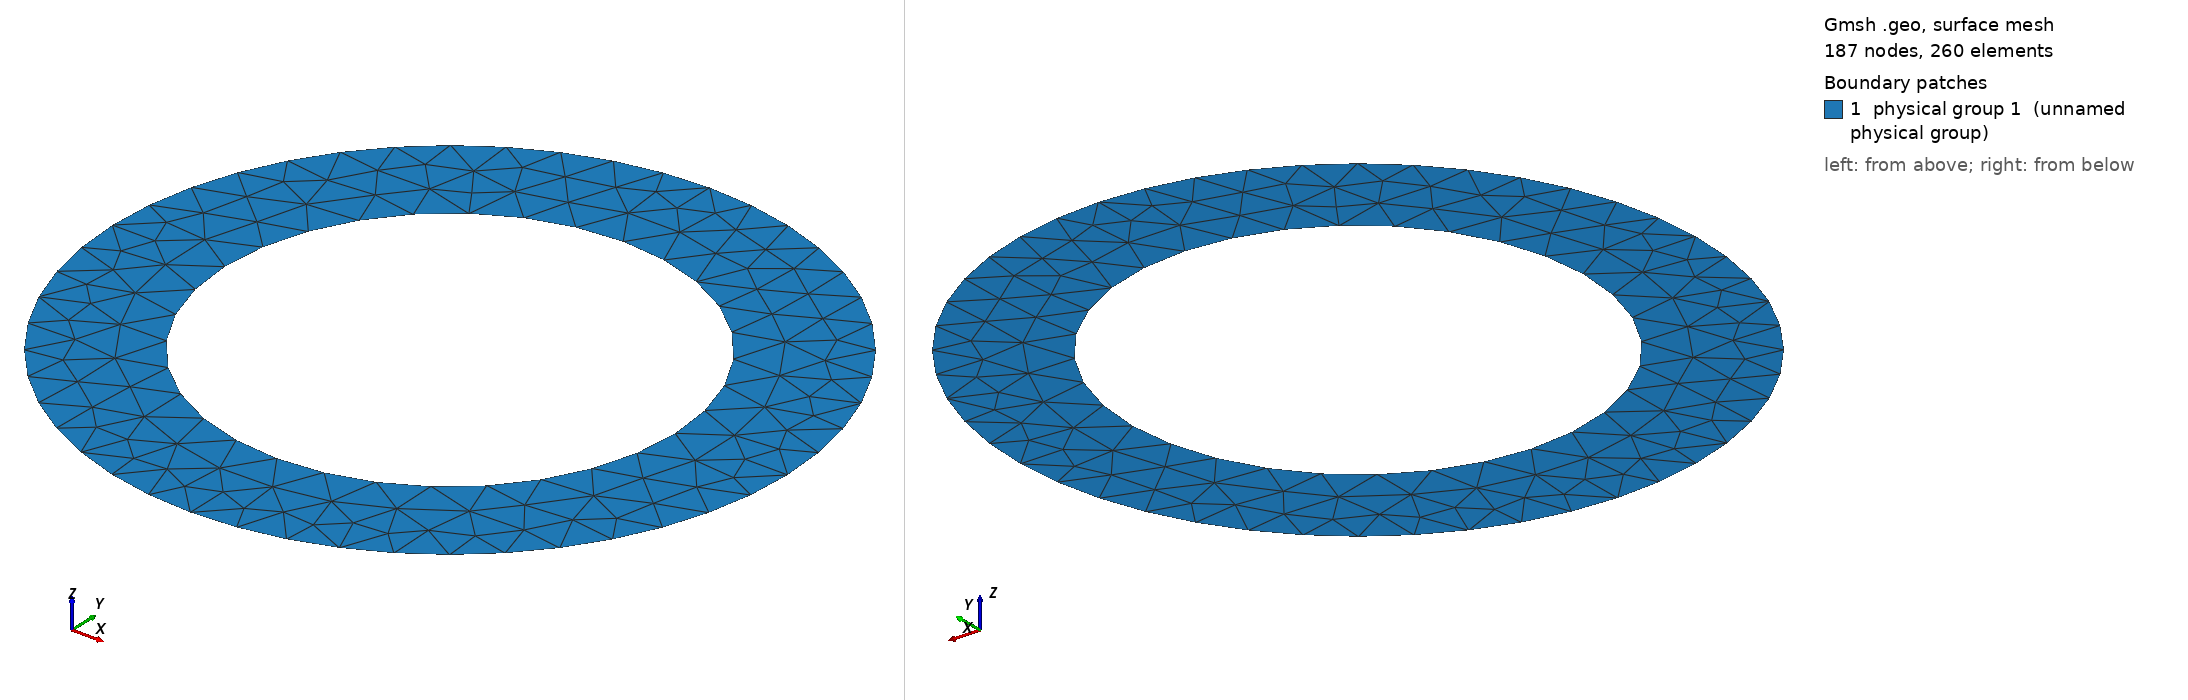

Gmsh geometry script, surface-meshed: 187 nodes, 260 surface elements. Boundary patches (legend numbers): 1 physical group 1 (unnamed physical group). Left view from above one corner, right view from below the opposite corner. Legend entries are the model's physical surfaces. The drawing asked Gmsh for element sizes between 1% and 20% of the model's largest extent; the script's own settings can give other sizes.

=== Chap5_tire.geo (drawn) ===
lc = .4;
rad1=2.;
rad2=3.;
ver=5;

Point(1) = {0.,ver,0.,lc};
Point(2) = {rad2,ver,0.,lc};
Point(3) = {0.,ver+rad2,0.,lc};
Point(4) = {-rad2,ver,0.,lc};
Point(5) = {0.,ver-rad2,0,lc};
Point(6) = {rad1,ver,0.,lc};
Point(7) = {0.,ver+rad1,0.,lc};
Point(8) = {-rad1,ver,0.,lc};
Point(9) = {0.,ver-rad1,0,lc};
Point(10) = {-rad2,0,0,lc};
Point(11) = {rad2,0,0,lc};

Circle(1) = {2,1,3};
Circle(2) = {3,1,4};
Circle(3) = {4,1,5};
Circle(4) = {5,1,2};
Circle(5) = {6,1,7};
Circle(6) = {7,1,8};
Circle(7) = {8,1,9};
Circle(8) = {9,1,6};
Line(9) = {10,11};

Line Loop(10) = {1,2,3,4};
Line Loop(11) = {5,6,7,8};

Plane Surface(1) = {10,11};

Physical Surface(1) = {1}; 
Physical Line(2) = {9};
